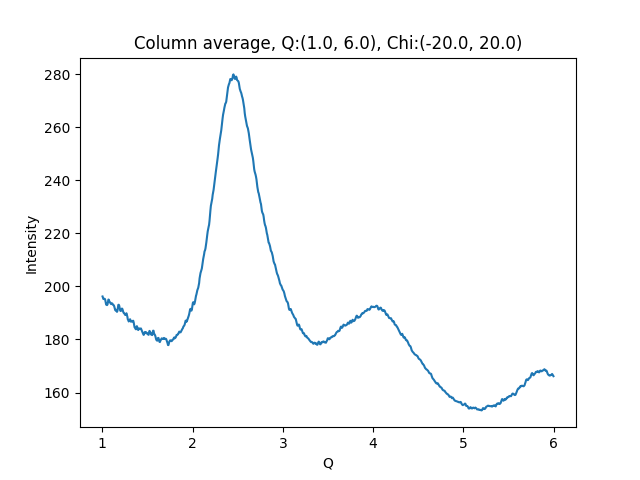

Data behind this chart, as committed beside it:
1.002500000715255801e+00, 1.962047882080078125e+02
1.007500001429795677e+00, 1.957634277343750000e+02
1.012500002144335332e+00, 1.952202453613281250e+02
1.017500002858875208e+00, 1.953752593994140625e+02
1.022500003573414862e+00, 1.952908020019531250e+02
1.027500004287954516e+00, 1.953062591552734375e+02
1.032500005002494392e+00, 1.948562927246093750e+02
1.037500005717034268e+00, 1.939612884521484375e+02
1.042500006431573922e+00, 1.931171569824218750e+02
1.047500007146113798e+00, 1.930476684570312500e+02
1.052500007860653453e+00, 1.929511413574218750e+02
1.057500008575193329e+00, 1.932020416259765625e+02
1.062500009289732983e+00, 1.941037445068359375e+02
1.067500010004272637e+00, 1.950414276123046875e+02
1.072500010718812513e+00, 1.949518127441406250e+02
1.077500011433352389e+00, 1.943392028808593750e+02
1.082500012147892043e+00, 1.940419158935546875e+02
1.087500012862431920e+00, 1.939755859375000000e+02
1.092500013576971796e+00, 1.935181579589843750e+02
1.097500014291511228e+00, 1.933235931396484375e+02
1.102500015006051104e+00, 1.934789276123046875e+02
1.107500015720590758e+00, 1.936161499023437500e+02
1.112500016435130634e+00, 1.934822082519531250e+02
1.117500017149670510e+00, 1.930699615478515625e+02
1.122500017864210164e+00, 1.929575805664062500e+02
1.127500018578750041e+00, 1.928883819580078125e+02
1.132500019293289695e+00, 1.924017028808593750e+02
1.137500020007829349e+00, 1.917540283203125000e+02
1.142500020722369225e+00, 1.910861511230468750e+02
1.147500021436909101e+00, 1.909085693359375000e+02
1.152500022151448755e+00, 1.911979370117187500e+02
1.157500022865988631e+00, 1.908452606201171875e+02
1.162500023580528286e+00, 1.904071807861328125e+02
1.167500024295068162e+00, 1.907775268554687500e+02
1.172500025009608038e+00, 1.919273223876953125e+02
1.177500025724147470e+00, 1.930413665771484375e+02
1.182500026438687346e+00, 1.930838470458984375e+02
1.187500027153227222e+00, 1.926812896728515625e+02
1.192500027867766876e+00, 1.918932647705078125e+02
1.197500028582306753e+00, 1.909490051269531250e+02
1.202500029296846407e+00, 1.907319335937500000e+02
1.207500030011386283e+00, 1.907972869873046875e+02
1.212500030725925937e+00, 1.911420593261718750e+02
1.217500031440465591e+00, 1.916511535644531250e+02
1.222500032155005467e+00, 1.914748229980468750e+02
1.227500032869545343e+00, 1.908937835693359375e+02
1.232500033584084997e+00, 1.903097839355468750e+02
1.237500034298624874e+00, 1.899616394042968750e+02
1.242500035013164528e+00, 1.899111328125000000e+02
1.247500035727704182e+00, 1.895777587890625000e+02
1.252500036442244058e+00, 1.892570190429687500e+02
1.257500037156783712e+00, 1.892257232666015625e+02
1.262500037871323588e+00, 1.895327301025390625e+02
1.267500038585863464e+00, 1.898764953613281250e+02
1.272500039300403119e+00, 1.891847534179687500e+02
1.277500040014942995e+00, 1.885705871582031250e+02
1.282500040729482649e+00, 1.875641937255859375e+02
1.287500041444022525e+00, 1.872881317138671875e+02
1.292500042158562179e+00, 1.867861022949218750e+02
1.297500042873101833e+00, 1.870617370605468750e+02
1.302500043587641709e+00, 1.873481750488281250e+02
... 939 more rows
